Run: headless pygame with SDL's dummy video driver; simulated clock (each Clock.tick advances the game by its frame time, no real sleeping); random seed 0; keys injected as events and as key.get_pressed() state; mouse plan: one left click at the window centre at the start of phase 2, then a move to the lower-right quarter at the start of phase 3.
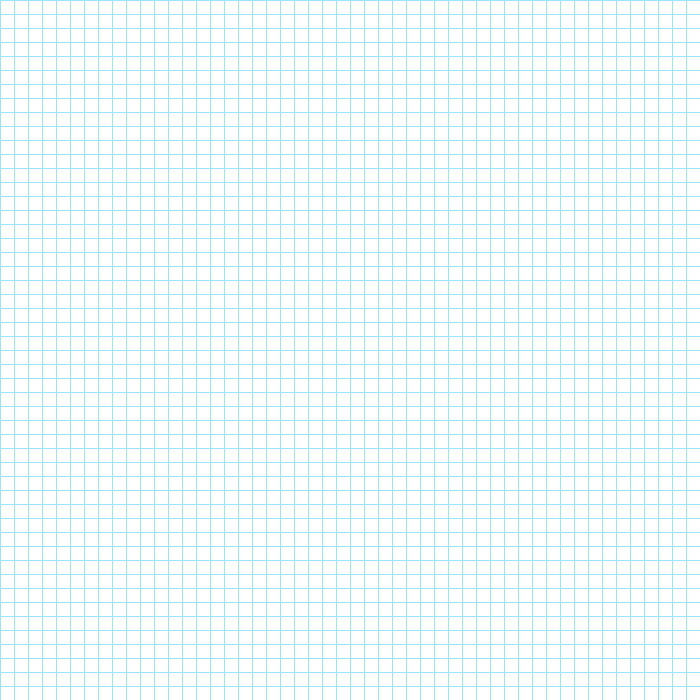
Frame 1 of 4 · flips 1–60 · no input
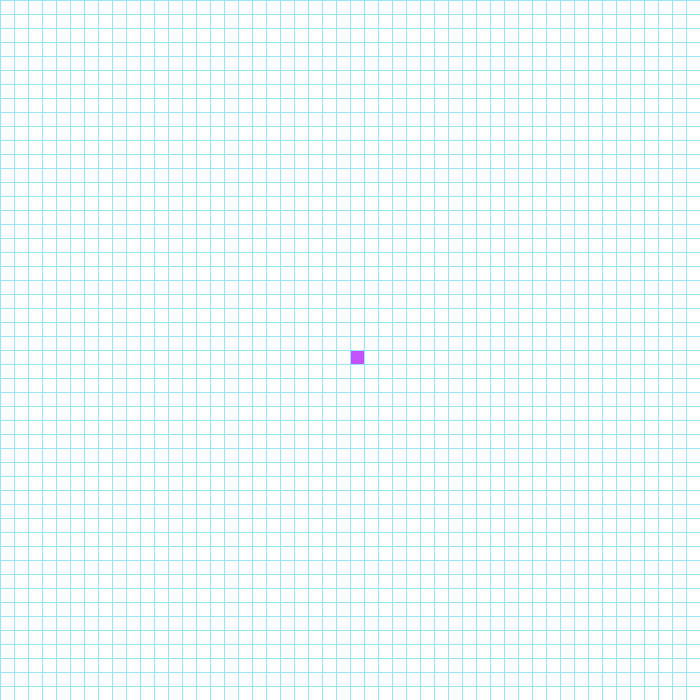
Frame 2 of 4 · flips 61–180 · clicked the window centre · tapped SPACE, RETURN · held RIGHT (→), D
Frame 3 of 4 · flips 181–300 · moved the mouse to the lower-right quarter · held DOWN (↓), S · screen unchanged from frame 2, image omitted
Frame 4 of 4 · flips 301–420 · held LEFT (←), A, UP (↑), W · screen unchanged from frame 3, image omitted

The pygame program that drew these frames:

import pygame
import math
from queue import PriorityQueue

WIDTH = 700
WIN = pygame.display.set_mode((WIDTH, WIDTH))
pygame.display.set_caption('A* Path Finding Algorithim')

DEFAULT = (255, 255, 255)
START = (194, 82, 255)
END = (61, 0, 94)
OPEN = (97, 255, 171)
CLOSED = (15, 255, 128)
WALL = (0, 9, 56)
PATH = (247, 255, 97)
GRID_LINE = (154, 229, 252)


class Node:
    def __init__(self, row, column, width, totalRows):
        self.row = row
        self.column = column
        self.x = row * width
        self.y = column * width
        self.colour = DEFAULT
        self.neighbours = []
        self.width = width
        self.totalRows = totalRows

    def getPosition(self):
        return self.row, self.column

    def isClosed(self):
        return self.colour == CLOSED

    def isOpen(self):
        return self.colour == OPEN

    def isWall(self):
        return self.colour == WALL

    def isStart(self):
        return self.colour == START

    def isEnd(self):
        return self.colour == END

    def reset(self):
        self.colour = DEFAULT

    def makeOpen(self):
        self.colour = OPEN

    def makeClosed(self):
        self.colour = CLOSED

    def makeWall(self):
        self.colour = WALL

    def makeStart(self):
        self.colour = START

    def makeEnd(self):
        self.colour = END

    def makePath(self):
        self.colour = PATH

    def draw(self, win):
        pygame.draw.rect(win, self.colour,
                         (self.x, self.y, self.width, self.width))

    def updateNeighbours(self, grid):
        self.neighbours = []
        # Bottom boundry check.
        if self.row < self.totalRows - 1 and not grid[self.row + 1][self.column].isWall():
            self.neighbours.append(grid[self.row + 1][self.column])

        # Top boundry check.
        if self.row > 0 and not grid[self.row - 1][self.column].isWall():
            self.neighbours.append(grid[self.row - 1][self.column])

        # Right boundry check.
        if self.column < self.totalRows - 1 and not grid[self.row][self.column + 1].isWall():
            self.neighbours.append(grid[self.row][self.column + 1])

        # Left boundry check.
        if self.column > 0 and not grid[self.row][self.column - 1].isWall():
            self.neighbours.append(grid[self.row][self.column - 1])

    def __lt__(self, other):
        return False


def herustic(point1, point2):
    x1, y1 = point1
    x2, y2 = point2
    return abs(x1 - x2) + abs(y1 - y2)


def reconstruct_path(came_from, current, draw):
    while current in came_from:
        current = came_from[current]
        current.makePath()
        draw()


def algorithm(draw, grid, start, end):
    count = 0
    open_set = PriorityQueue()
    open_set.put((0, count, start))
    came_from = {}
    g_score = {node: float("inf") for row in grid for node in row}
    g_score[start] = 0
    f_score = {node: float("inf") for row in grid for node in row}
    f_score[start] = herustic(start.getPosition(), end.getPosition())

    open_set_hash = {start}

    while not open_set.empty():
        for event in pygame.event.get():
            if event.type == pygame.QUIT:
                pygame.quit()

        current = open_set.get()[2]
        open_set_hash.remove(current)

        if current == end:
            reconstruct_path(came_from, end, draw)
            start.makeStart()
            end.makeEnd()
            return True

        for neighbour in current.neighbours:
            temp_g_score = g_score[current] + 1

            if temp_g_score < g_score[neighbour]:
                came_from[neighbour] = current
                g_score[neighbour] = temp_g_score
                f_score[neighbour] = temp_g_score + \
                    herustic(neighbour.getPosition(), end.getPosition())
                if neighbour not in open_set_hash:
                    count += 1
                    open_set.put((f_score[neighbour], count, neighbour))
                    open_set_hash.add(neighbour)
                    neighbour.makeOpen()

        draw()

        if current != start:
            current.makeClosed()

    return False


def make_grid(rows, width):
    grid = []
    gap = width // rows
    for i in range(rows):
        grid.append([])
        for j in range(rows):
            node = Node(i, j, gap, rows)
            grid[i].append(node)

    return grid


def draw_grid(win, rows, width):
    gap = width // rows
    for i in range(rows):
        pygame.draw.line(win, GRID_LINE, (0, i * gap), (width, i * gap))
        for j in range(rows):
            pygame.draw.line(win, GRID_LINE, (j * gap, 0), (j * gap, width))


def draw(win, grid, rows, width):
    win.fill(DEFAULT)

    for row in grid:
        for node in row:
            node.draw(win)

    draw_grid(win, rows, width)
    pygame.display.update()


def get_clicked_position(position, rows, width):
    gap = width // rows
    y, x = position

    row = y // gap
    column = x // gap

    return row, column


def main(win, width):
    ROWS = 50
    grid = make_grid(ROWS, width)

    start = None
    end = None

    run = True
    while run:
        draw(win, grid, ROWS, width)
        for event in pygame.event.get():
            if event.type == pygame.QUIT:
                run = False

            if pygame.mouse.get_pressed()[0]:  # LEFT
                position = pygame.mouse.get_pos()
                row, col = get_clicked_position(position, ROWS, width)
                node = grid[row][col]
                if not start and node != end:
                    start = node
                    start.makeStart()

                elif not end and node != start:
                    end = node
                    end.makeEnd()

                elif node != end and node != start:
                    node.makeWall()

            elif pygame.mouse.get_pressed()[2]:  # RIGHT
                position = pygame.mouse.get_pos()
                row, column = get_clicked_position(position, ROWS, width)
                node = grid[row][column]
                node.reset()
                if node == start:
                    start = None
                elif node == end:
                    end = None

            if event.type == pygame.KEYDOWN:
                if event.key == pygame.K_SPACE and start and end:
                    for row in grid:
                        for node in row:
                            node.updateNeighbours(grid)

                    algorithm(lambda: draw(win, grid, ROWS, width),
                              grid, start, end)

                if event.key == pygame.K_c:
                    start = None
                    end = None
                    grid = make_grid(ROWS, width)

    pygame.quit()


main(WIN, WIDTH)
